The GitHub repository vandanamonappa07/GAN-Autoencoder contains a labelled image folder "GAN-Autoencoder" with 5 categories: non-tumor, non-viable tumor, tumor, viable, viable non-viable. Examples follow, each with its label.

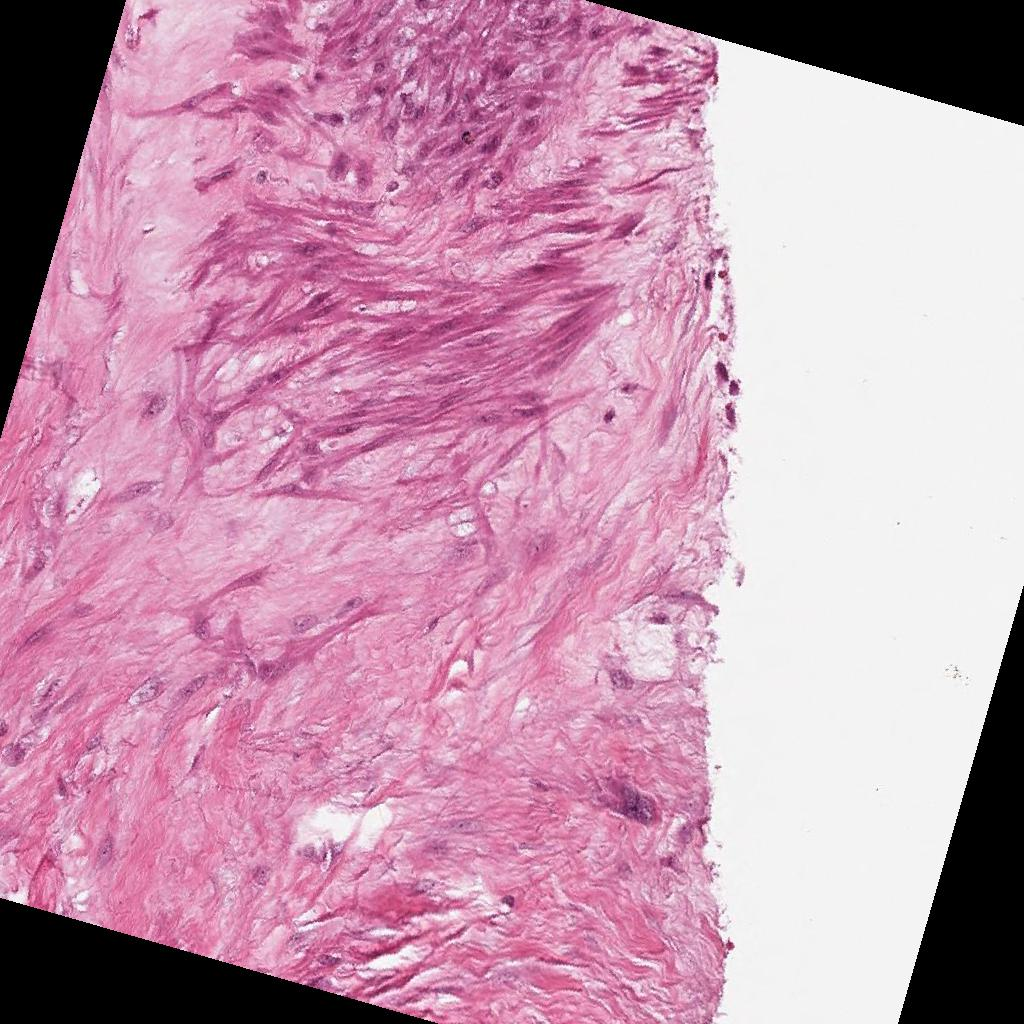
Label: viable non-viable

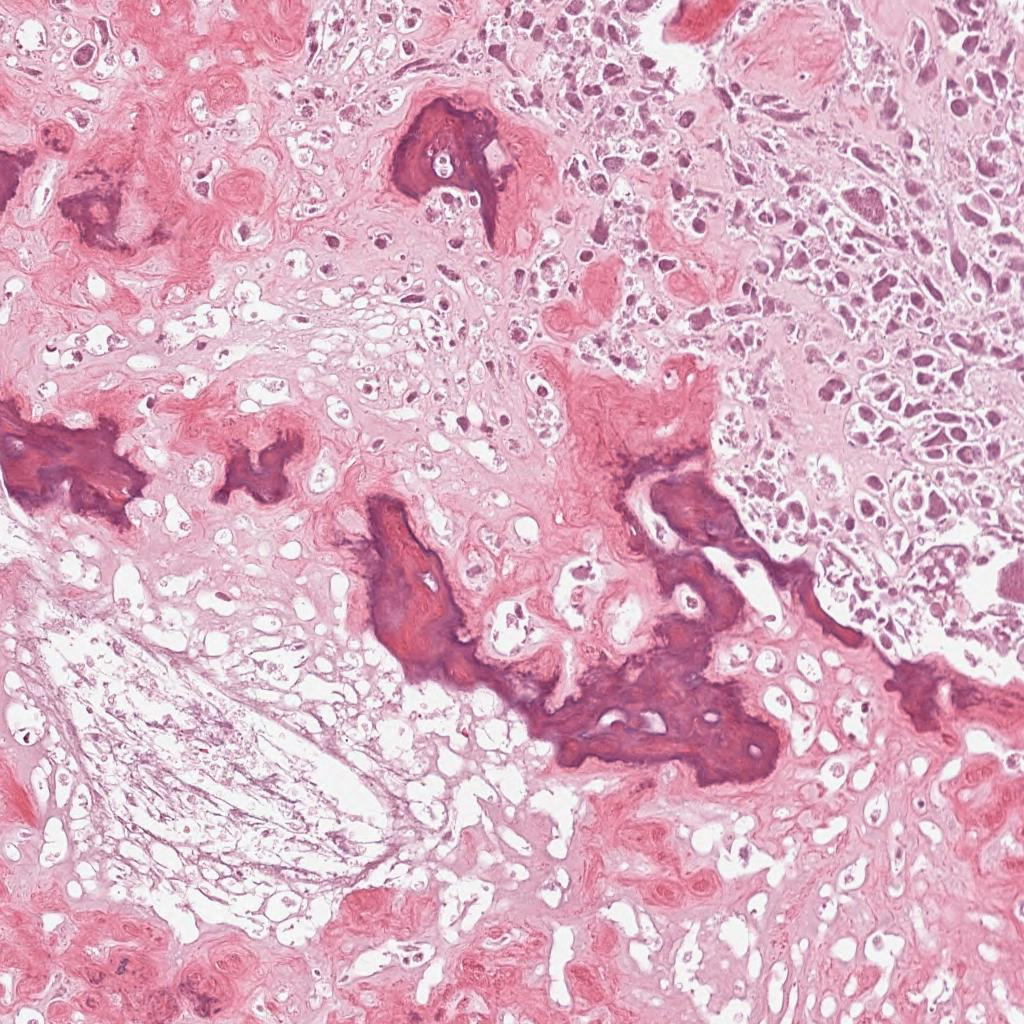
Label: non-viable tumor

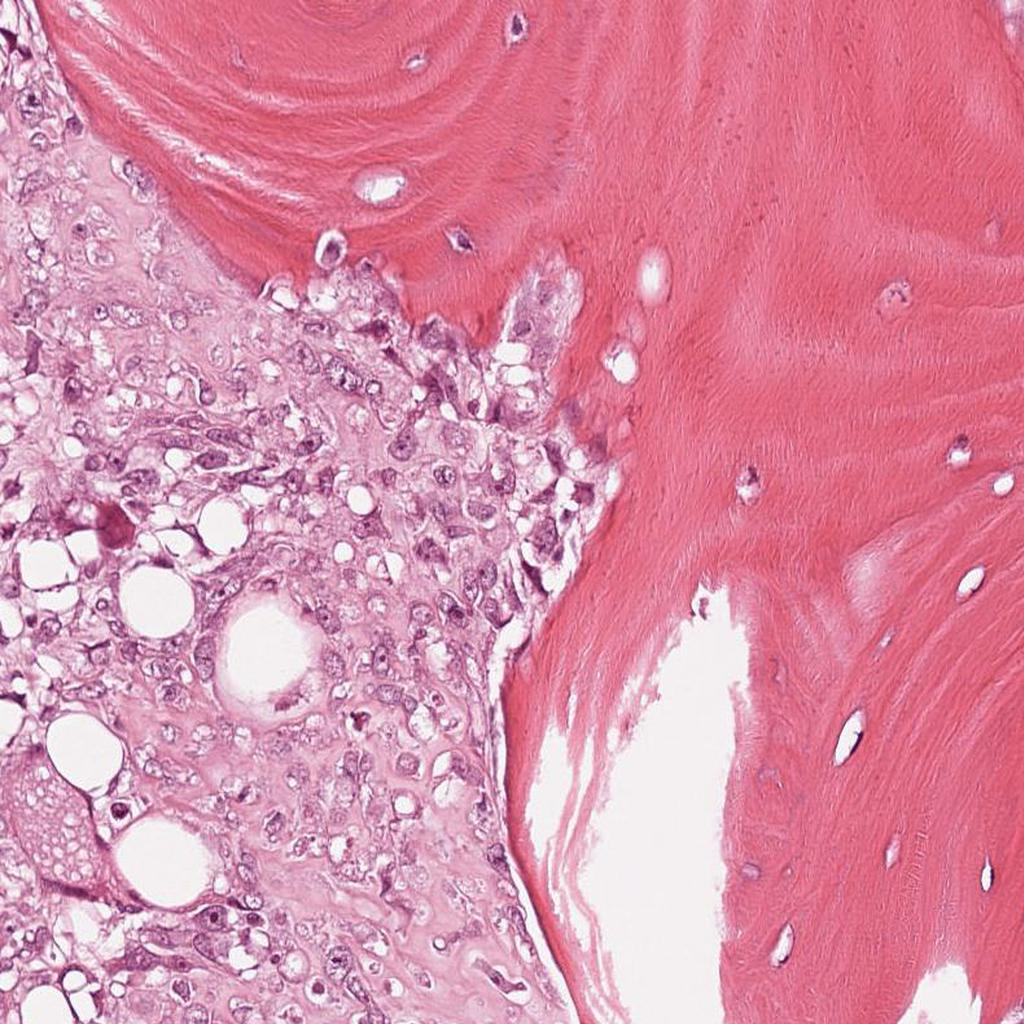
Label: viable

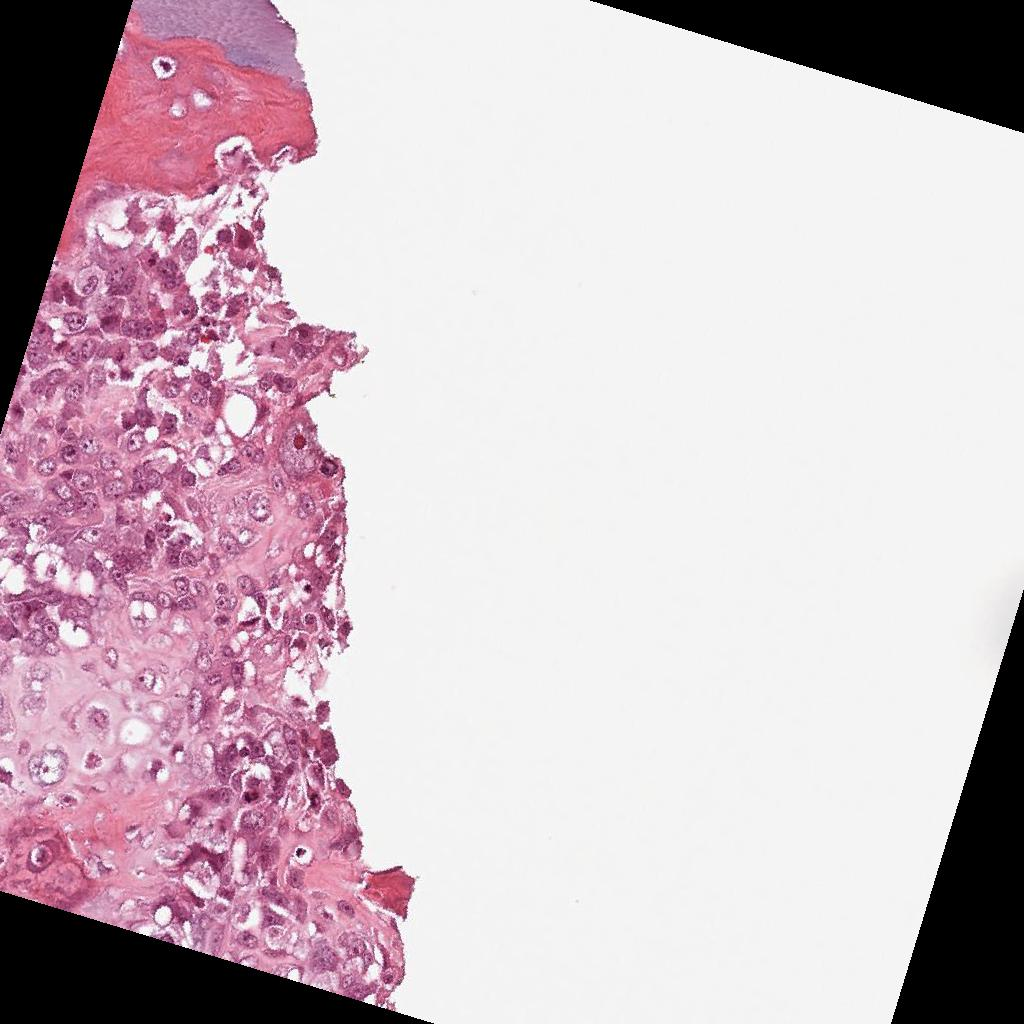
Label: viable

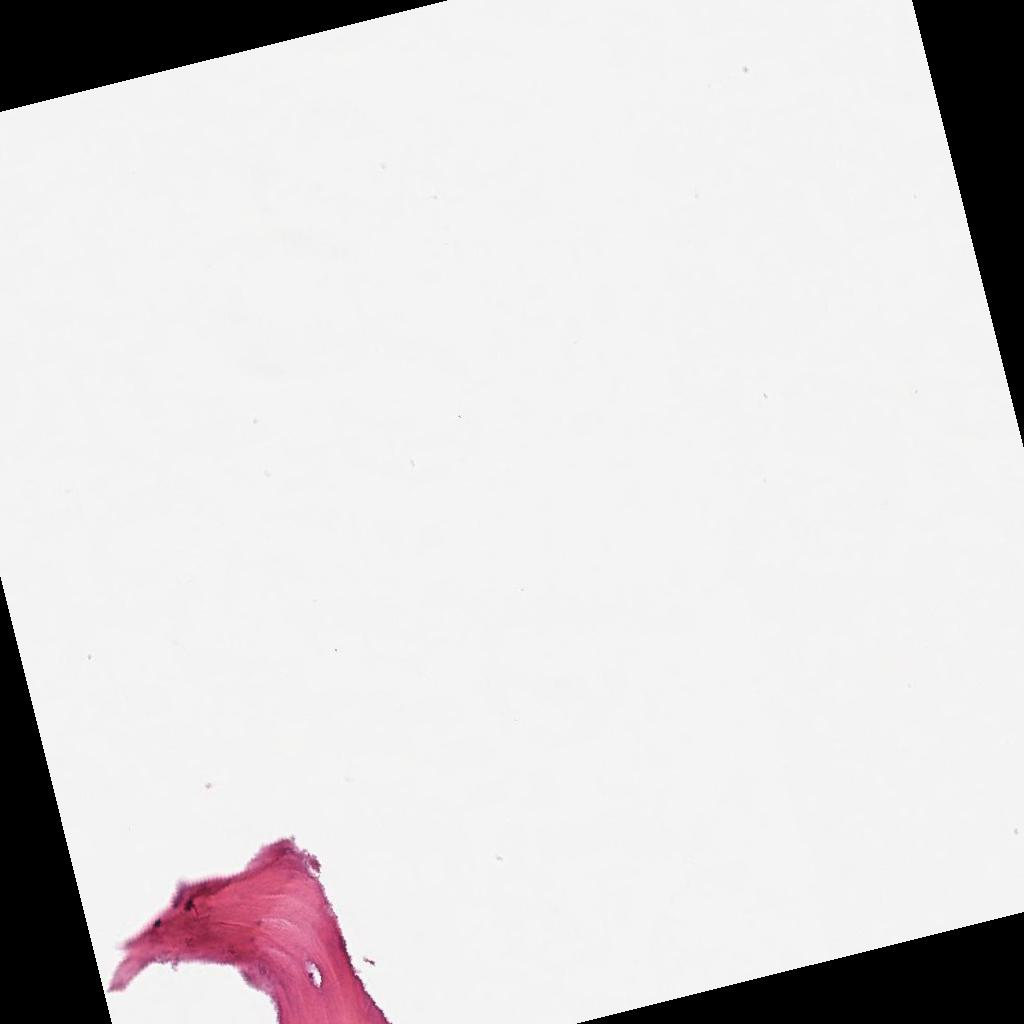
Label: non-tumor

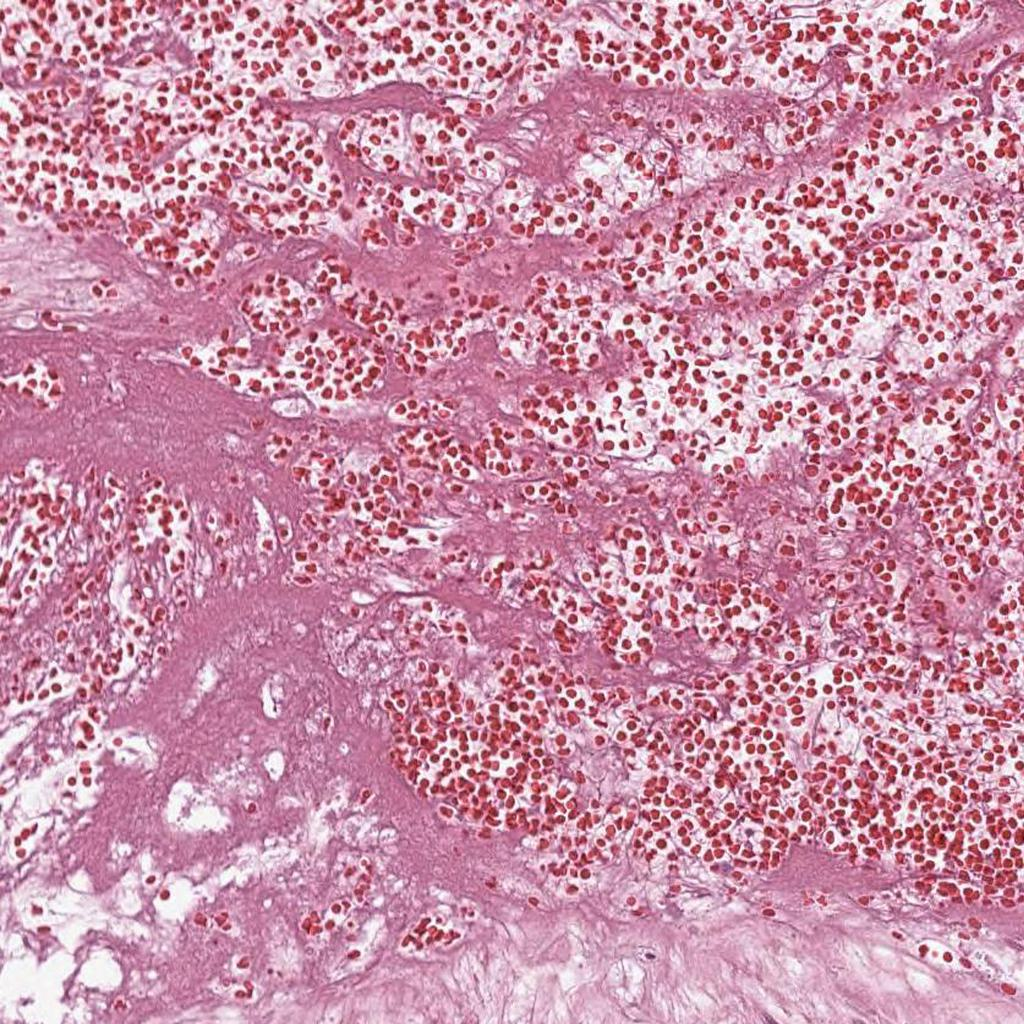
Label: non-viable tumor
